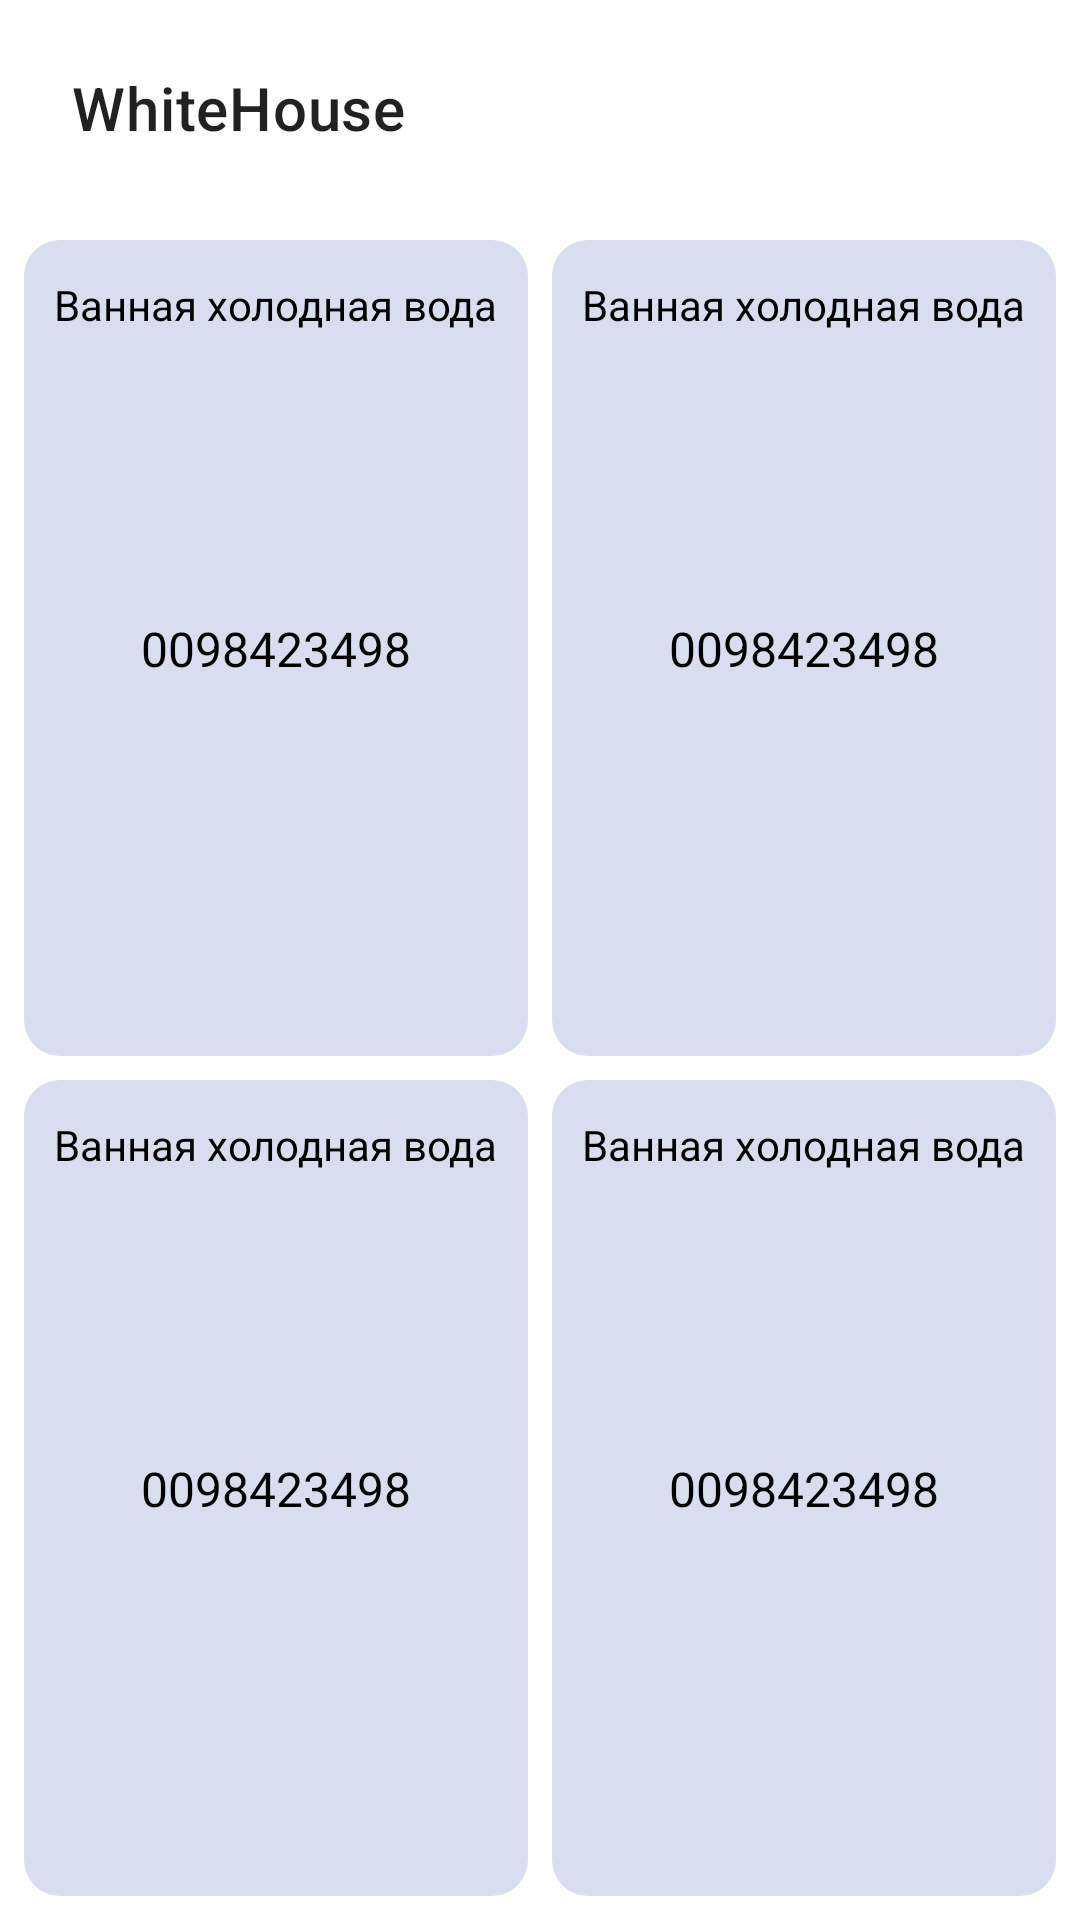

Android layout source for this screen:
<!-- AndroidManifest.xml: application theme Theme.White -->
<!-- res/layout/fragment_home.xml -->
<?xml version="1.0" encoding="utf-8"?>
<androidx.constraintlayout.widget.ConstraintLayout xmlns:android="http://schemas.android.com/apk/res/android"
    xmlns:app="http://schemas.android.com/apk/res-auto"
    android:layout_width="match_parent"
    android:layout_height="match_parent"
    android:background="?attr/colorBg"
    android:padding="8dp">

    <com.google.android.material.appbar.MaterialToolbar
        android:id="@+id/mtb_home"
        android:layout_width="match_parent"
        android:layout_height="wrap_content"
        app:layout_constraintTop_toTopOf="parent"
        app:title="WhiteHouse" />


    <androidx.constraintlayout.widget.ConstraintLayout
        android:layout_width="match_parent"
        android:layout_height="0dp"
        android:layout_marginTop="16dp"
        app:layout_constraintBottom_toBottomOf="parent"
        app:layout_constraintTop_toBottomOf="@id/mtb_home">

        <include
            android:id="@+id/v_home_add_cold_bath"
            layout="@layout/view_add_meter"
            android:layout_width="0dp"
            android:layout_height="0dp"
            android:layout_marginEnd="4dp"
            android:layout_marginBottom="4dp"
            app:layout_constraintBottom_toTopOf="@id/v_home_add_cold_kitchen"
            app:layout_constraintEnd_toStartOf="@id/v_home_add_hot_bath"
            app:layout_constraintStart_toStartOf="parent"
            app:layout_constraintTop_toTopOf="parent" />

        <include
            android:id="@+id/v_home_add_hot_bath"
            layout="@layout/view_add_meter"
            android:layout_width="0dp"
            android:layout_height="0dp"
            android:layout_marginStart="4dp"
            android:layout_marginBottom="4dp"
            app:layout_constraintBottom_toTopOf="@id/v_home_add_hot_kitchen"
            app:layout_constraintEnd_toEndOf="parent"
            app:layout_constraintStart_toEndOf="@id/v_home_add_cold_bath"
            app:layout_constraintTop_toTopOf="parent" />

        <include
            android:id="@+id/v_home_add_cold_kitchen"
            layout="@layout/view_add_meter"
            android:layout_width="0dp"
            android:layout_height="0dp"
            android:layout_marginTop="4dp"
            android:layout_marginEnd="4dp"
            app:layout_constraintBottom_toBottomOf="parent"
            app:layout_constraintEnd_toStartOf="@id/v_home_add_hot_kitchen"
            app:layout_constraintStart_toStartOf="parent"
            app:layout_constraintTop_toBottomOf="@id/v_home_add_cold_bath" />

        <include
            android:id="@+id/v_home_add_hot_kitchen"
            layout="@layout/view_add_meter"
            android:layout_width="0dp"
            android:layout_height="0dp"
            android:layout_marginStart="4dp"
            android:layout_marginTop="4dp"
            app:layout_constraintBottom_toBottomOf="parent"
            app:layout_constraintEnd_toEndOf="parent"
            app:layout_constraintStart_toEndOf="@id/v_home_add_cold_kitchen"
            app:layout_constraintTop_toBottomOf="@id/v_home_add_hot_bath" />
    </androidx.constraintlayout.widget.ConstraintLayout>

    <com.google.android.material.button.MaterialButton
        android:id="@+id/mb_home_send"
        android:layout_width="match_parent"
        style="@style/AcceptButton"
        android:layout_marginHorizontal="16dp"
        android:text="Отправить"
        android:visibility="gone"
        app:layout_constraintBottom_toBottomOf="parent" />

</androidx.constraintlayout.widget.ConstraintLayout>
<!-- res/layout/view_add_meter.xml (included above) -->
<?xml version="1.0" encoding="utf-8"?>
<androidx.constraintlayout.widget.ConstraintLayout xmlns:android="http://schemas.android.com/apk/res/android"
    xmlns:app="http://schemas.android.com/apk/res-auto"
    xmlns:tools="http://schemas.android.com/tools"
    android:id="@+id/cl_add_meter"
    android:layout_width="match_parent"
    android:layout_height="match_parent"
    android:background="@drawable/shape_rectangle_12"
    android:backgroundTint="?attr/colorCardBg">

    <ImageView
        android:id="@+id/iv_add_meter_icon"
        android:layout_width="40dp"
        android:layout_height="40dp"
        app:layout_constraintBottom_toBottomOf="parent"
        app:layout_constraintEnd_toEndOf="parent"
        app:layout_constraintStart_toStartOf="parent"
        app:layout_constraintTop_toTopOf="parent"
        app:tint="?attr/colorIconTint" />

    <TextView
        android:id="@+id/tv_add_meter_text"
        android:layout_width="0dp"
        android:layout_height="wrap_content"
        android:layout_marginHorizontal="8dp"
        android:gravity="center"
        android:textColor="?attr/colorCardText"
        android:textSize="16sp"
        app:layout_constraintBottom_toBottomOf="parent"
        app:layout_constraintEnd_toEndOf="parent"
        app:layout_constraintStart_toStartOf="parent"
        app:layout_constraintTop_toTopOf="parent"
        tools:text="0098423498" />

    <TextView
        android:id="@+id/tv_add_meter_name"
        android:layout_width="wrap_content"
        android:layout_height="wrap_content"
        android:layout_marginTop="12dp"
        android:textColor="?attr/colorCardText"
        app:layout_constraintEnd_toEndOf="parent"
        app:layout_constraintStart_toStartOf="parent"
        app:layout_constraintTop_toTopOf="parent"
        tools:text="Ванная холодная вода" />

</androidx.constraintlayout.widget.ConstraintLayout>
<!-- resources referenced by this layout -->
<resources>
  <!-- drawable shape_rectangle_12 (drawable) -->
  <?xml version="1.0" encoding="utf-8"?>
  <shape xmlns:android="http://schemas.android.com/apk/res/android">
  
      <solid
          android:color="@color/colorGrayLight"/>
      <corners
          android:radius="12dp"/>
  </shape>
  <style name="AcceptButton" parent="Widget.MaterialComponents.Button">
          <item name="android:layout_width">0dp</item>
          <item name="android:layout_height">60dp</item>
          <item name="android:textAppearance">?textAppearanceBody2</item>
          <item name="backgroundTint">@color/colorGreenButton</item>
      </style>
  <style name="Theme.White" parent="Theme.MaterialComponents.DayNight.NoActionBar">
          
          <item name="colorPrimary">@color/purple_500</item>
          <item name="colorPrimaryVariant">@color/purple_700</item>
          <item name="colorOnPrimary">@color/white</item>
          
          <item name="colorSecondary">@color/teal_200</item>
          <item name="colorSecondaryVariant">@color/teal_700</item>
          <item name="colorOnSecondary">@color/black</item>
          
          <item name="android:statusBarColor">@color/white</item>
          <item name="android:windowLightStatusBar">true</item>
          
  
          <item name="colorBg">@color/white</item>
          <item name="colorCardBg">@color/colorGrayLight</item>
          <item name="colorCardText">@color/black</item>
          <item name="colorIconTint">@color/colorGrayDark</item>
  
      </style>
  <color name="colorGrayLight">#D8DDEF</color>
  <color name="colorGreenButton">#2D6A4F</color>
  <color name="purple_500">#FF6200EE</color>
  <color name="purple_700">#FF3700B3</color>
  <color name="white">#FFFFFFFF</color>
  <color name="teal_200">#FF03DAC5</color>
  <color name="teal_700">#FF018786</color>
  <color name="black">#FF000000</color>
  <color name="colorGrayDark">#343A40</color>
</resources>
